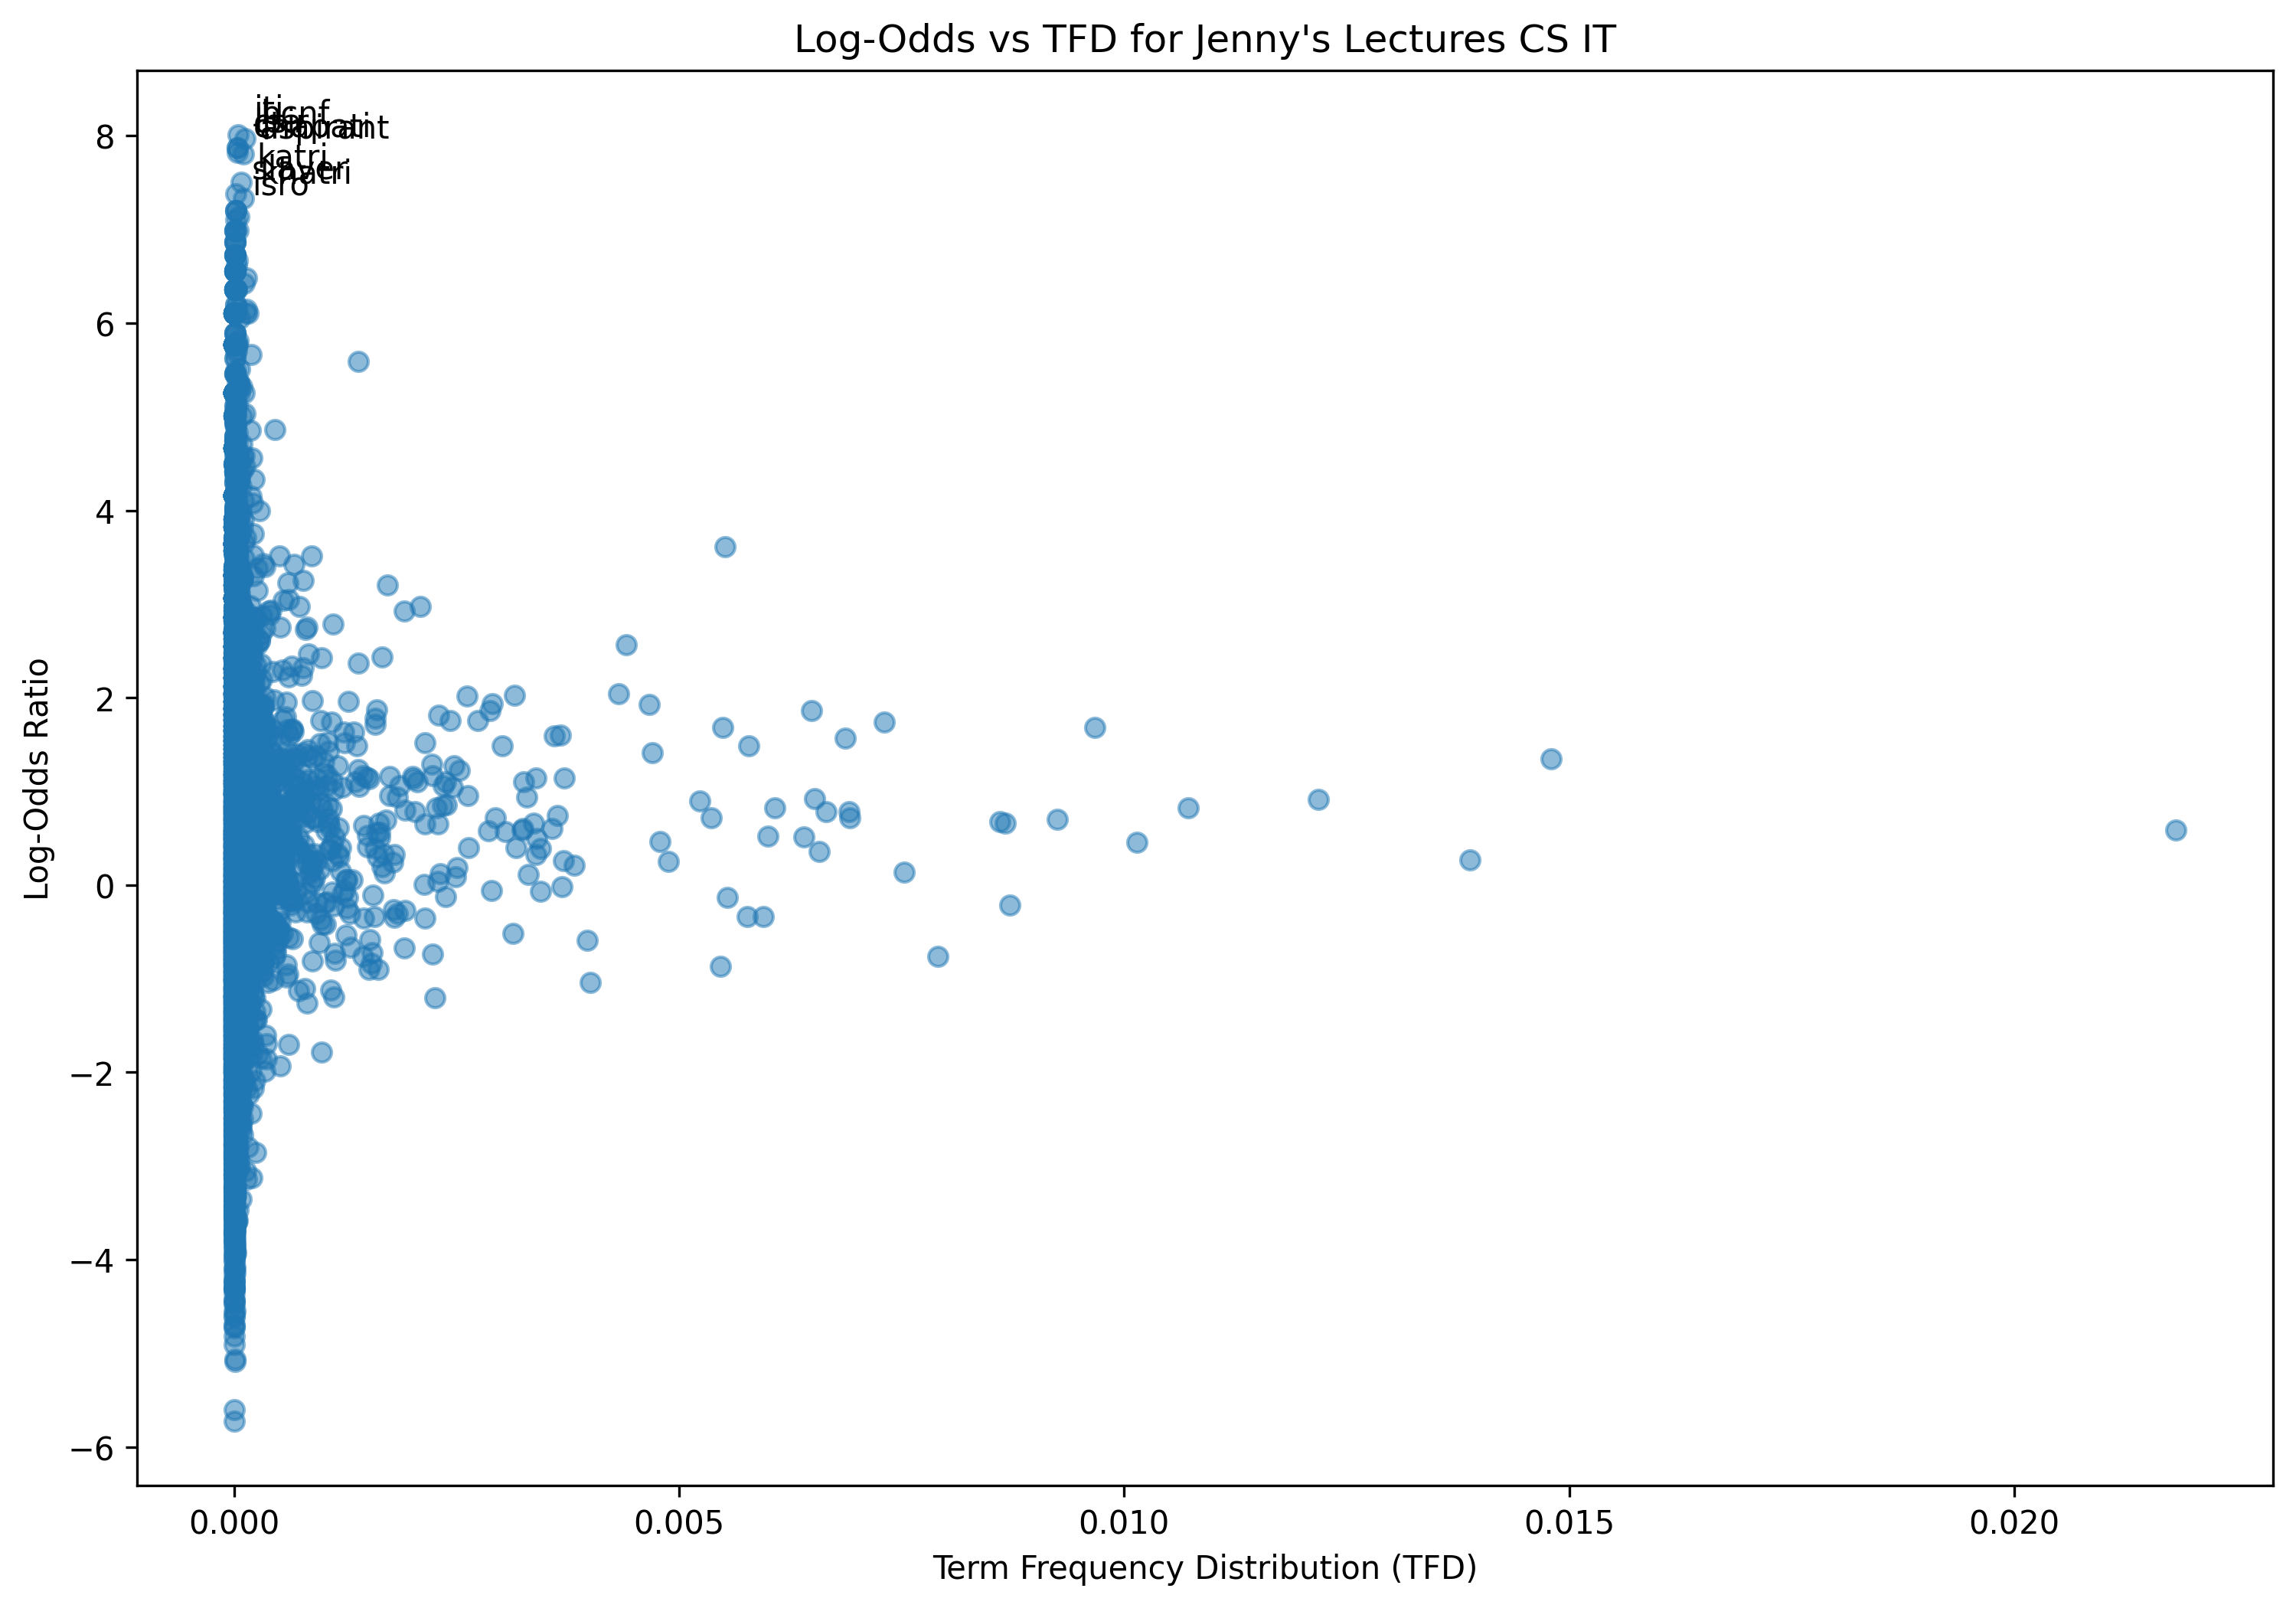

Data behind this chart, as committed beside it:
term, log_odds, tfd
series, 1.132, 0.0009318
learning, 0.3717, 0.001058
programming, 1.159, 0.002006
c, 1.86, 0.006485
discussing, 3.517, 0.0008695
program, 1.415, 0.004702
matrix, 1.069, 0.0006539
discussed, 3.207, 0.001723
previous, 1.521, 0.00214
video, 0.7804, 0.006653
addition, 0.8962, 0.0002851
two, 0.6738, 0.008606
metric, -0.4245, 4.27613117032365e-05
discus, 2.979, 0.002095
multiplication, 0.9305, 0.0001817
print, 1.565, 0.006863
see, 0.272, 0.01389
first, 0.7057, 0.009247
know, 0.1371, 0.007528
try, -0.532, 0.001254
understand, -0.4012, 0.0004526
logic, 0.8129, 0.0007305
behind, 0.009321, 0.000212
theory, 0.8665, 0.0001568
rule, 0.5732, 0.000506
take, 0.7859, 0.006908
care, 1.781, 0.001582
write, 1.679, 0.009668
practically, 3.384, 0.0002619
laptop, 1.98, 0.000449
want, -0.2166, 0.008714
tell, 0.6339, 0.001457
one, 0.5894, 0.02182
thing, 0.4602, 0.01015
whether, -0.8485, 0.0001978
preparing, 2.443, 0.0001942
software, 0.1082, 0.00031
development, 0.1238, 0.0003563
role, -0.2545, 0.000114
top, -0.5732, 0.0006557
product, -1.335, 0.0001425
company, 0.9161, 0.0007893
academy, 1.802, 0.0003011
subscription, 1.315, 0.0002245
perfect, -1.601, 5.345163962904562e-05
companion, -0.8662, 1.7817213209681873e-06
guide, -0.4145, 4.810647566614106e-05
say, -0.3381, 0.005946
get, -0.3371, 0.005764
best, -0.1231, 0.0004134
class, 0.3266, 0.003392
educator, 2.564, 0.000155
amazon, 0.6078, 0.0001835
google, -0.3986, 0.0002779
guy, -1.131, 0.0007216
work, -1.121, 0.001083
live, -0.489, 0.0003474
interactive, -0.4997, 4.4543033024204685e-05
concept, 1.278, 0.001165
cleared, 1.69, 9.086778736937755e-05
... 9,773 more rows
